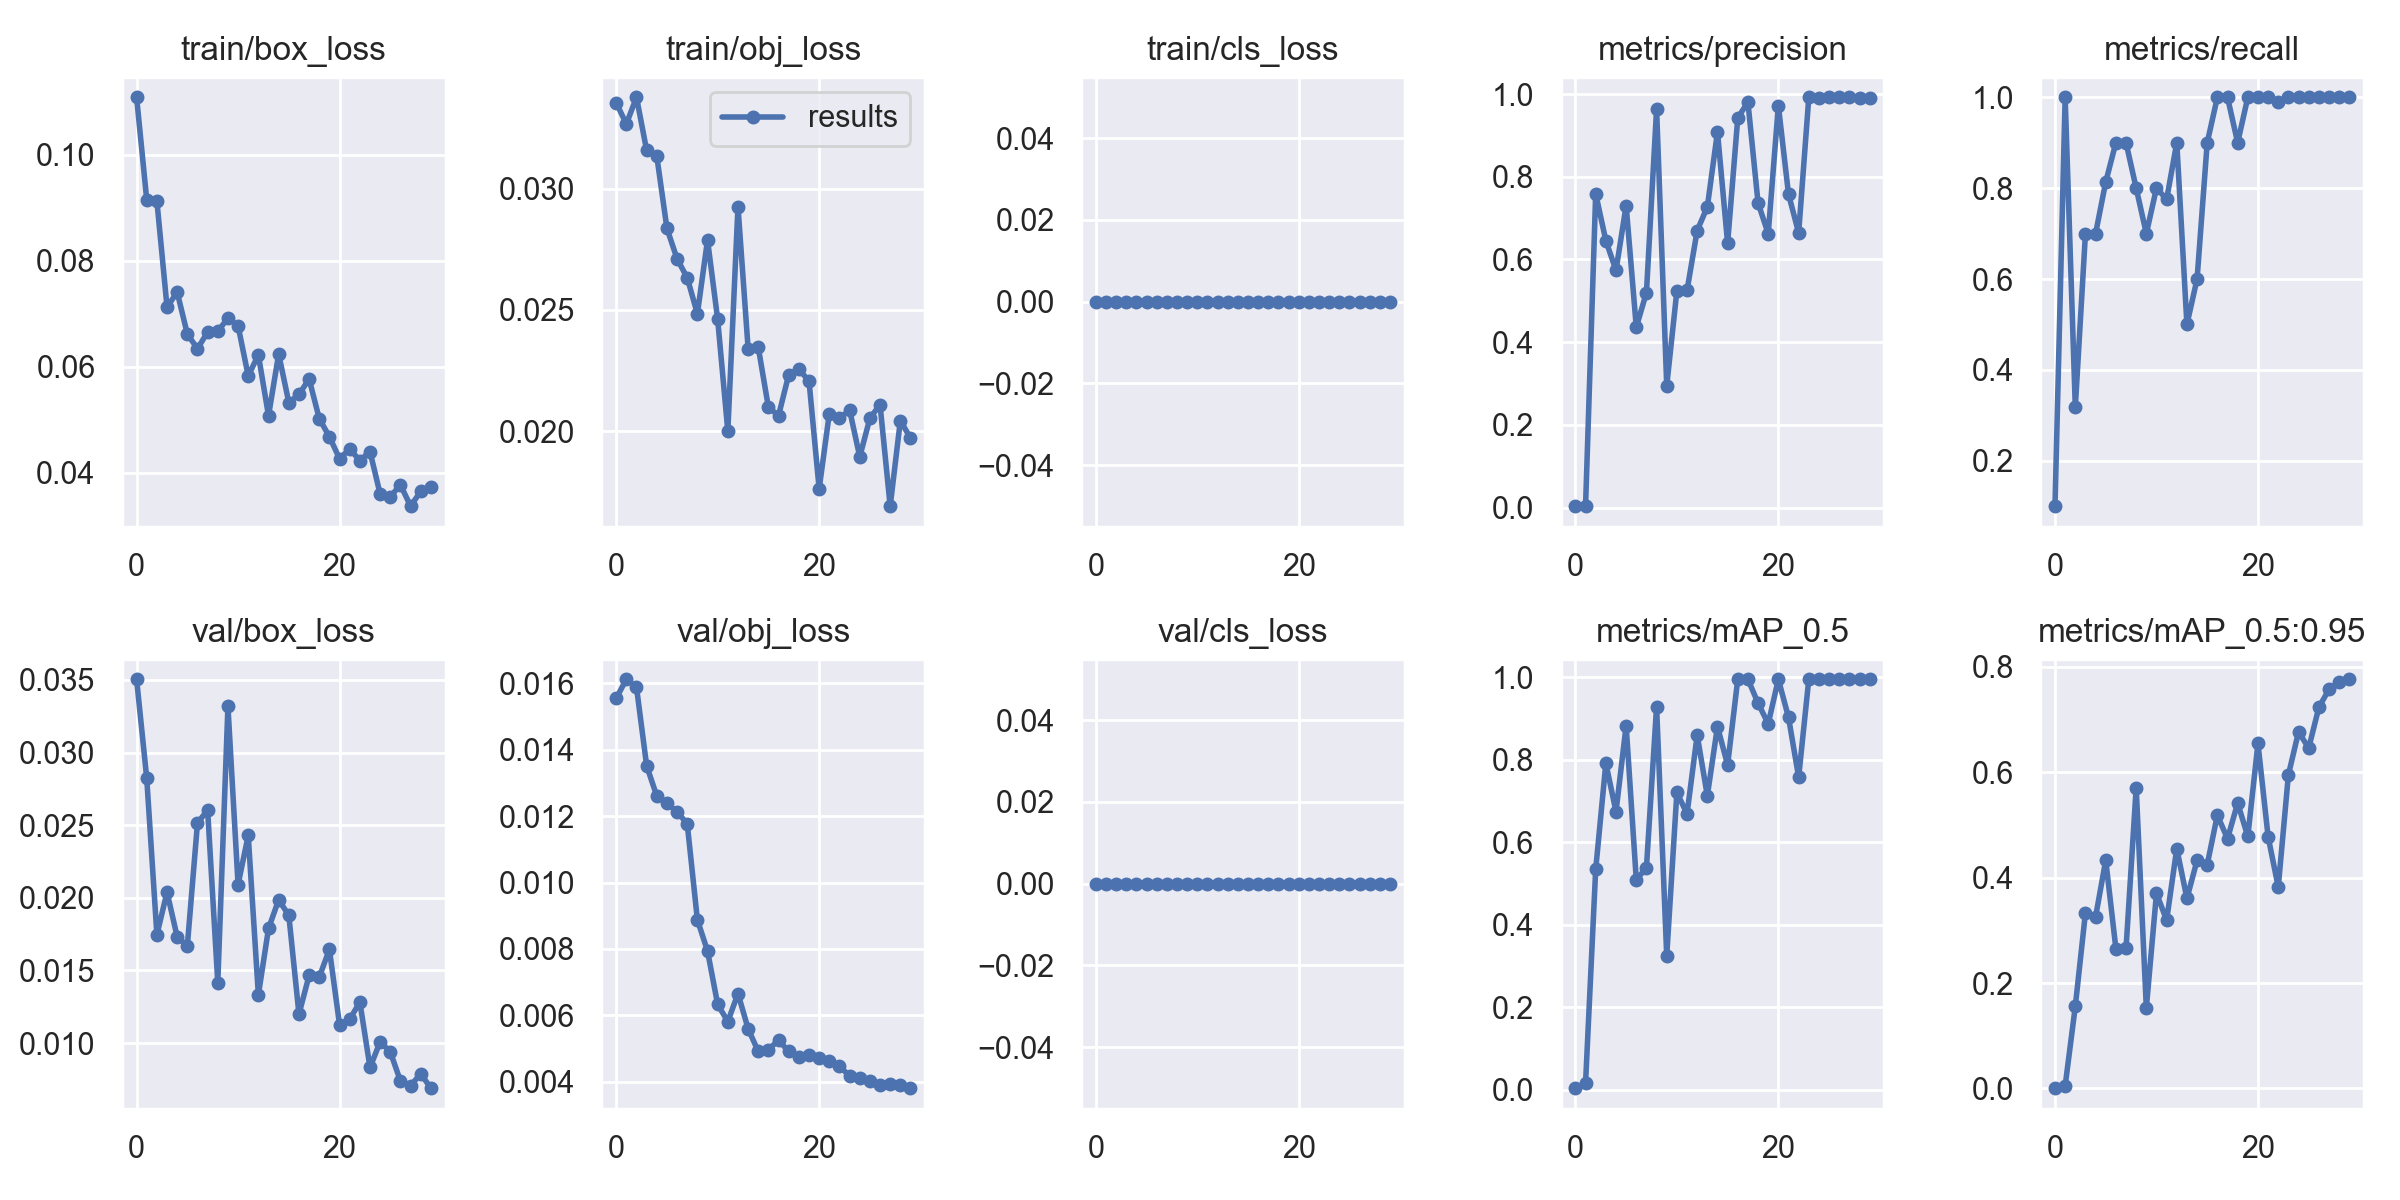

The data file committed next to this chart (first rows):
epoch, train/box_loss, train/obj_loss, train/cls_loss, metrics/precision, metrics/recall, metrics/mAP_0.5, metrics/mAP_0.5:0.95, val/box_loss, val/obj_loss, val/cls_loss, x/lr0, x/lr1, x/lr2
0, 0.1108, 0.03355, 0, 0.003333, 0.1, 0.003455, 0.0005464, 0.03505, 0.01555, 0, 0.0937, 0.0007, 0.0007
1, 0.09145, 0.03268, 0, 0.003333, 1, 0.01576, 0.004777, 0.02822, 0.01613, 0, 0.08645, 0.00145, 0.00145
2, 0.09124, 0.03378, 0, 0.7589, 0.3178, 0.5338, 0.1558, 0.01746, 0.01589, 0, 0.07915, 0.002148, 0.002148
3, 0.07122, 0.03159, 0, 0.6456, 0.7, 0.7915, 0.3334, 0.02039, 0.01352, 0, 0.07179, 0.002793, 0.002793
4, 0.07406, 0.03135, 0, 0.5736, 0.7, 0.674, 0.3257, 0.01731, 0.01261, 0, 0.06438, 0.003385, 0.003385
5, 0.06615, 0.02837, 0, 0.7304, 0.8137, 0.8826, 0.4331, 0.01671, 0.01239, 0, 0.05693, 0.003925, 0.003925
6, 0.06339, 0.02711, 0, 0.4361, 0.9, 0.5084, 0.2652, 0.02515, 0.01213, 0, 0.04941, 0.004411, 0.004411
7, 0.06654, 0.02633, 0, 0.5198, 0.9, 0.5384, 0.266, 0.02604, 0.01177, 0, 0.04185, 0.004845, 0.004845
8, 0.06668, 0.02484, 0, 0.9637, 0.8, 0.9285, 0.5705, 0.01416, 0.008878, 0, 0.03423, 0.005226, 0.005226
9, 0.06913, 0.02789, 0, 0.2947, 0.7, 0.3244, 0.1529, 0.03318, 0.007937, 0, 0.02655, 0.005554, 0.005554
10, 0.0677, 0.02461, 0, 0.5241, 0.8, 0.7206, 0.3703, 0.02091, 0.006327, 0, 0.01883, 0.005829, 0.005829
11, 0.05826, 0.01999, 0, 0.5251, 0.7753, 0.6686, 0.3193, 0.02429, 0.005812, 0, 0.01105, 0.006051, 0.006051
12, 0.06221, 0.02927, 0, 0.67, 0.9, 0.8597, 0.4551, 0.01332, 0.006655, 0, 0.00604, 0.00604, 0.00604
13, 0.05074, 0.0234, 0, 0.727, 0.5, 0.7124, 0.3605, 0.01789, 0.005595, 0, 0.00604, 0.00604, 0.00604
14, 0.06238, 0.02346, 0, 0.9085, 0.6, 0.8802, 0.4327, 0.01986, 0.004909, 0, 0.00571, 0.00571, 0.00571
15, 0.05323, 0.02098, 0, 0.639, 0.9, 0.7873, 0.4247, 0.01879, 0.004965, 0, 0.00538, 0.00538, 0.00538
16, 0.05475, 0.02064, 0, 0.9421, 1, 0.995, 0.5186, 0.01199, 0.005252, 0, 0.00505, 0.00505, 0.00505
17, 0.05768, 0.02233, 0, 0.9808, 1, 0.995, 0.4738, 0.01465, 0.004909, 0, 0.00472, 0.00472, 0.00472
18, 0.05019, 0.02255, 0, 0.7368, 0.9, 0.9371, 0.5415, 0.01454, 0.004734, 0, 0.00439, 0.00439, 0.00439
19, 0.04677, 0.02207, 0, 0.6622, 1, 0.8871, 0.4782, 0.01645, 0.004792, 0, 0.00406, 0.00406, 0.00406
20, 0.04262, 0.01761, 0, 0.9721, 1, 0.995, 0.6546, 0.01126, 0.004723, 0, 0.00373, 0.00373, 0.00373
21, 0.04447, 0.02072, 0, 0.7581, 1, 0.9027, 0.4777, 0.01163, 0.004627, 0, 0.0034, 0.0034, 0.0034
22, 0.04227, 0.02052, 0, 0.6641, 0.989, 0.7575, 0.3821, 0.01283, 0.00447, 0, 0.00307, 0.00307, 0.00307
23, 0.04398, 0.02087, 0, 0.992, 1, 0.995, 0.595, 0.00832, 0.004169, 0, 0.00274, 0.00274, 0.00274
24, 0.03596, 0.01894, 0, 0.9916, 1, 0.995, 0.6766, 0.01008, 0.004115, 0, 0.00241, 0.00241, 0.00241
25, 0.03544, 0.02053, 0, 0.9922, 1, 0.995, 0.6458, 0.009395, 0.00401, 0, 0.00208, 0.00208, 0.00208
26, 0.03771, 0.02109, 0, 0.9923, 1, 0.995, 0.723, 0.007386, 0.003907, 0, 0.00175, 0.00175, 0.00175
27, 0.03367, 0.0169, 0, 0.9918, 1, 0.995, 0.7572, 0.007066, 0.003937, 0, 0.00142, 0.00142, 0.00142
28, 0.03648, 0.02043, 0, 0.9915, 1, 0.995, 0.7722, 0.007887, 0.003888, 0, 0.00109, 0.00109, 0.00109
29, 0.03733, 0.01971, 0, 0.9912, 1, 0.995, 0.7764, 0.006895, 0.003804, 0, 0.00076, 0.00076, 0.00076
